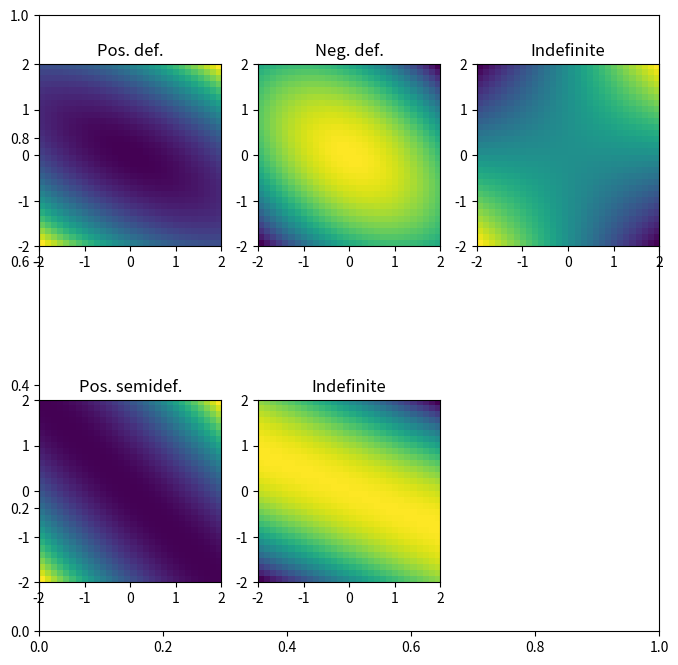

Write Python code to recreate this figure.
import numpy as np
import matplotlib.pyplot as plt

# some different matrices
S = np.zeros((5,), dtype=object)
S[0] = [ [ 4, 4], [ 4, 9] ]
S[1] = [ [-4,-1], [-3,-5] ]
S[2] = [ [ 0, 1], [ 2, 0] ]
S[3] = [ [ 1, 1], [ 1, 1] ]
S[4] = [ [-1,-2], [-3,-6] ]



# range for vector w
n = 30
wr = 2
wRange = np.linspace(-wr,wr,n)

# initialize quadratic form matrix
qf = np.zeros( (n,n) )


fig = plt.subplots(1,figsize=(8,8))

for i in range(5):
    
    # compute QF
    for xi in range(n):
        for yi in range(n):
            # this w
            w = np.transpose([ wRange[xi], wRange[yi] ])
            
            # QF
            qf[xi,yi] = w.T@S[i]@w
    
    # show the map
    plt.subplot(2,3,i+1)
    plt.imshow(qf.T,origin="lower",extent=[-wr,wr,-wr,wr])
    
    ## compute the matrix's definiteness based on the eigenvalues
    
    # x^T S x depends only on the symmetric part of a real matrix.
    symmetric_part = (np.asarray(S[i]) + np.asarray(S[i]).T)/2
    evals = np.linalg.eigvalsh(symmetric_part)
    tol = 1e-10 * max(1.0, np.linalg.norm(symmetric_part, 2))
    if np.all(evals > tol):
        defcat = 'Pos. def.'
    elif np.all(evals < -tol):
        defcat = 'Neg. def.'
    elif np.all(np.abs(evals) <= tol):
        defcat = 'Zero form'
    elif np.all(evals >= -tol):
        defcat = 'Pos. semidef.'
    elif np.all(evals <= tol):
        defcat = 'Neg. semidef.'
    else:
        defcat = 'Indefinite'

    # add title
    plt.title(defcat)

plt.show()
